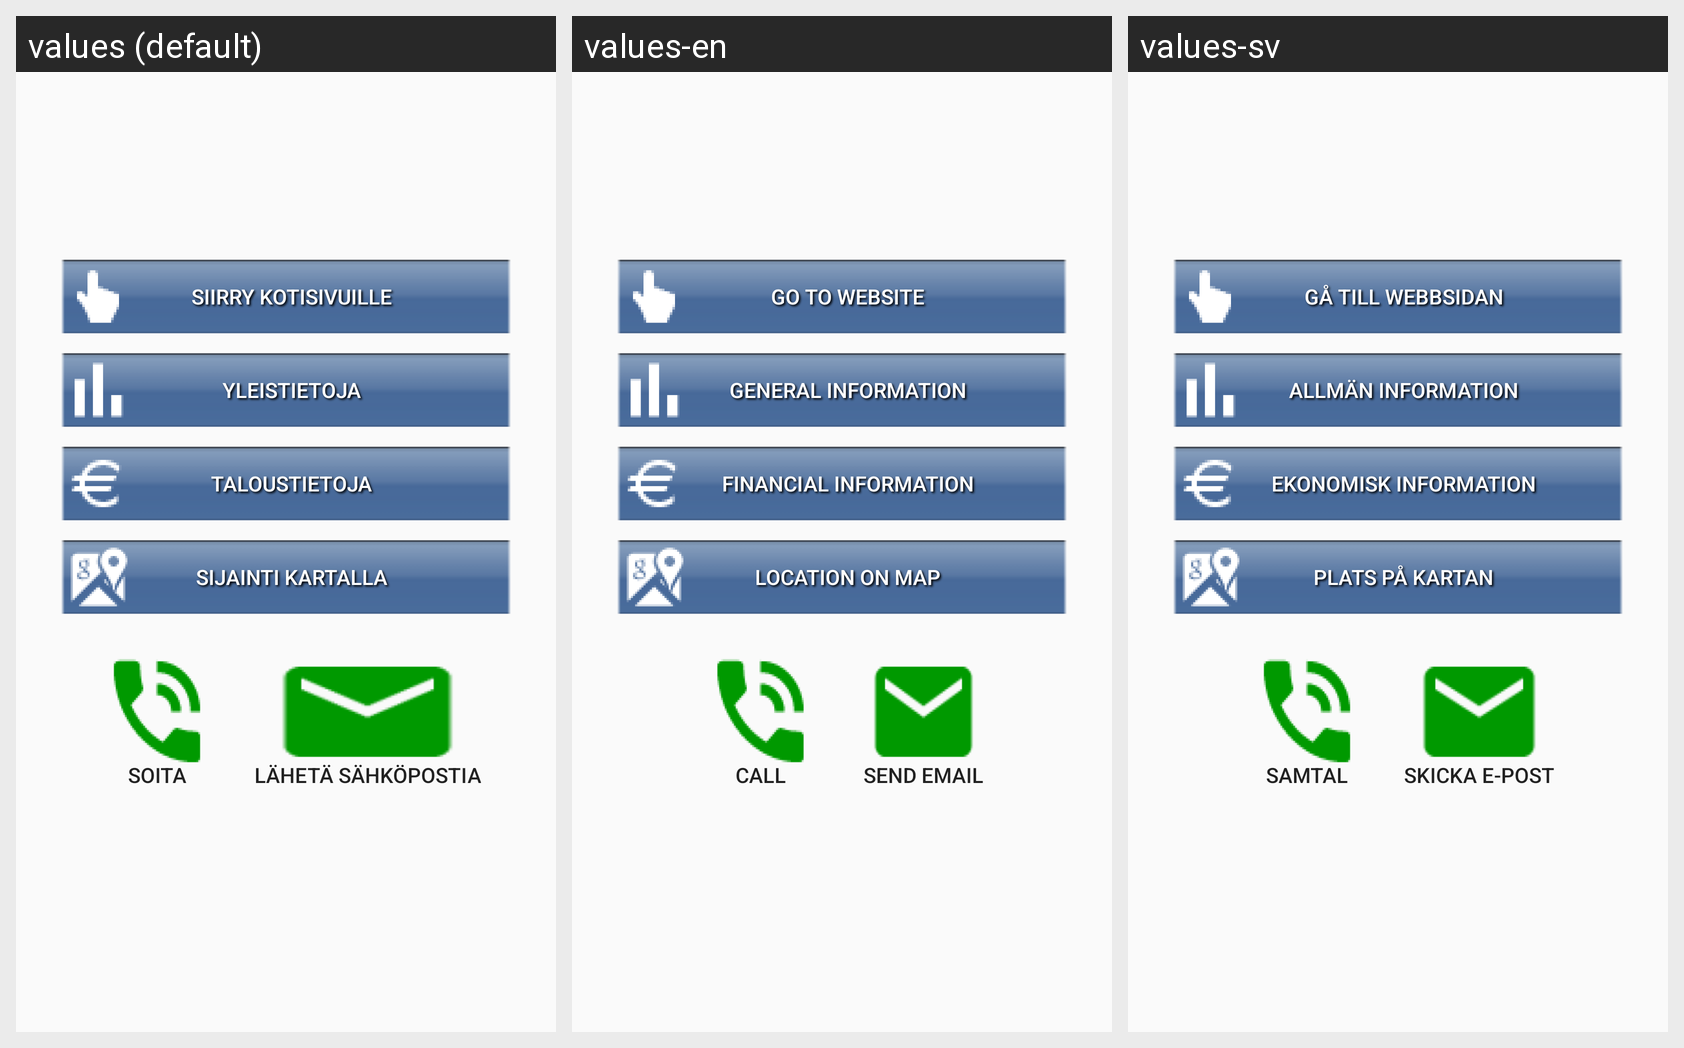

This grid shows one Android layout under several languages. Give, for every string resource on the screen, its name, the default text and each shown locale's text.
Android screen res/layout/activity_municipality_jarno.xml rendered under 3 locales, left to right: values (default), values-en, values-sv. Device: Nexus 5 (rendered at 1080×1920; each locale shown at half size, 540×960, under a caption strip naming it); theme AppTheme.
Strings drawn on this screen, with the default value and each locale's value (text and hints the layout hard-codes, and strings that could not be matched under every locale, appear in the picture but are not listed):

goto_website
  values: Siirry kotisivuille
  values-en: Go to website
  values-sv: Gå till webbsidan

general_info
  values: Yleistietoja
  values-en: General information
  values-sv: Allmän information

financial_info
  values: Taloustietoja
  values-en: financial information
  values-sv: Ekonomisk information

location_map
  values: Sijainti kartalla
  values-en: Location on map
  values-sv: Plats på kartan

make_call
  values: Soita
  values-en: Call
  values-sv: Samtal

send_email
  values: Lähetä sähköpostia
  values-en: Send Email
  values-sv: Skicka e-post
